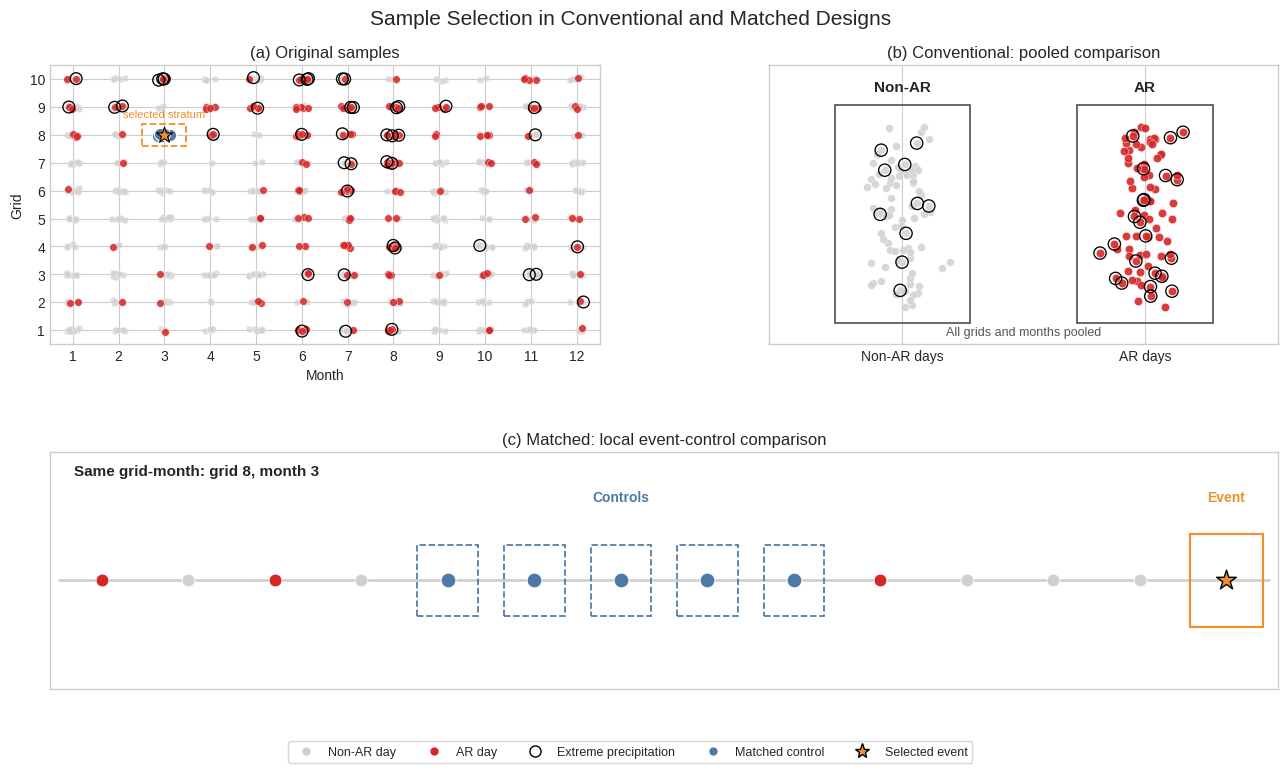
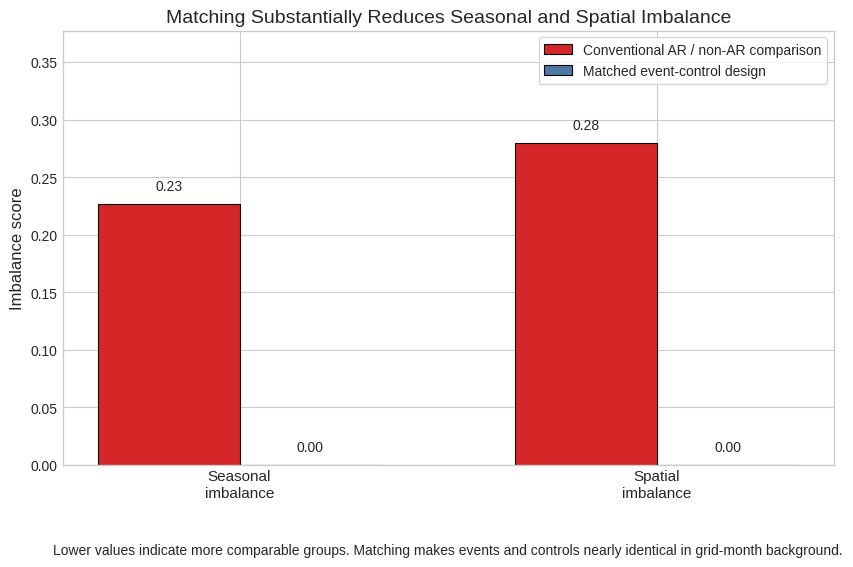
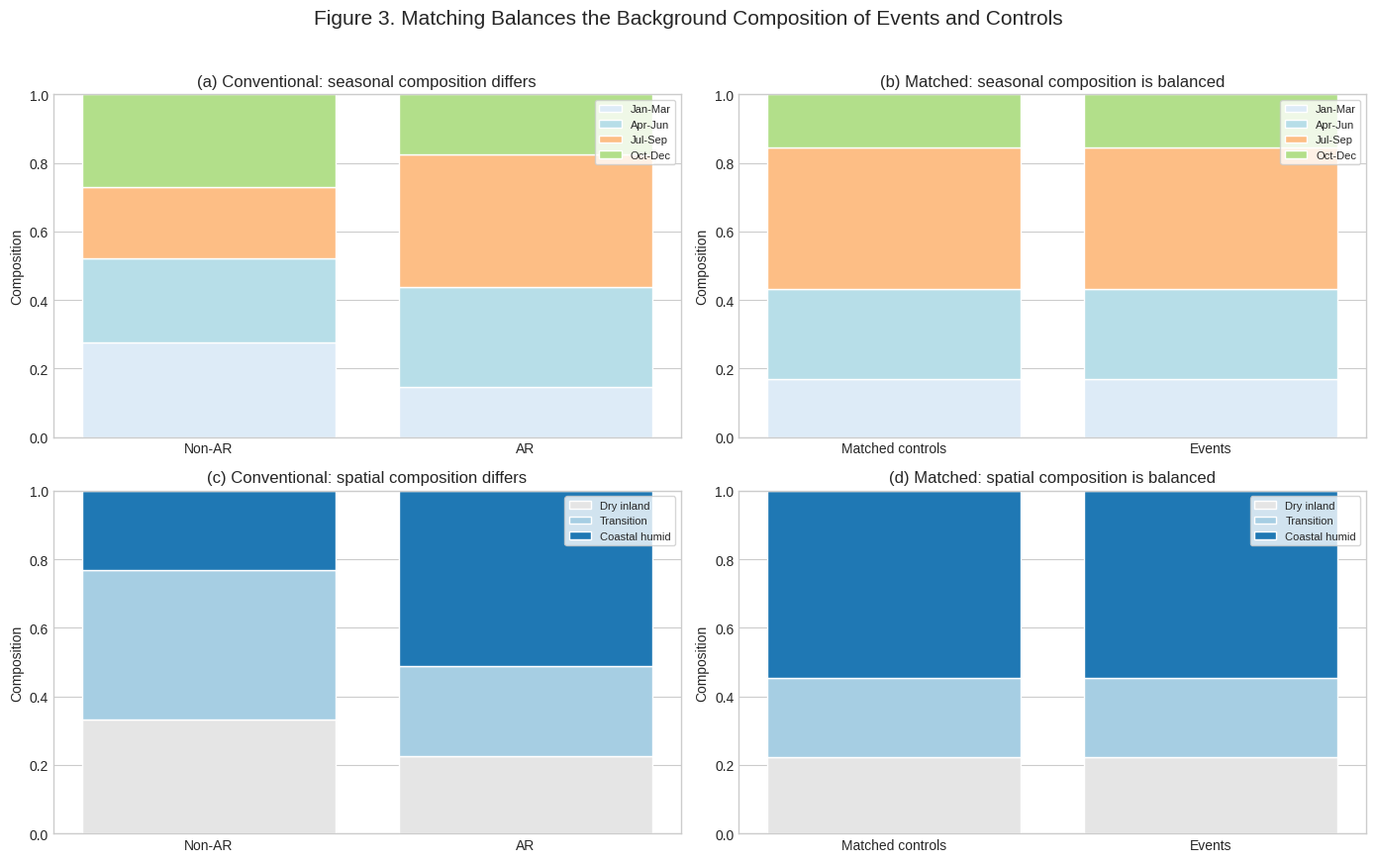
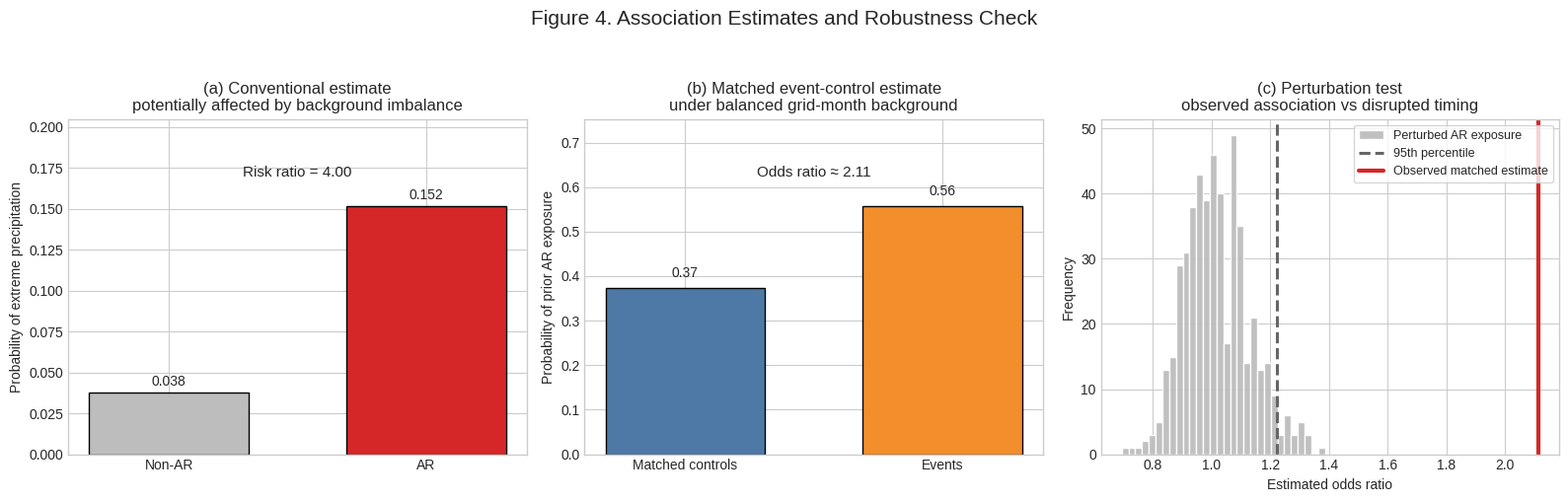

Reproduce these figures in Python, in order.
import numpy as np
import matplotlib.pyplot as plt
import matplotlib.patches as patches

# ============================================================
# 0. 基本设置
# ============================================================

np.random.seed(2027)
plt.style.use("seaborn-v0_8-whitegrid")

# ============================================================
# 1. 构造示意样本空间
# ============================================================
# 每个样本代表一个 grid-time 单元。
# 横轴：月份
# 纵轴：格点
# 每个样本有：
#   month: 日历月份
#   grid: 空间格点
#   region: 区域背景
#   AR: 前期 AR 暴露
#   EP: 极端降水事件

n_points = 6000

months = np.random.choice(np.arange(1, 13), size=n_points)
grids = np.random.choice(np.arange(1, 11), size=n_points)

# 区域划分：低编号格点为内陆，高编号格点为沿海湿润区
regions = np.where(
    grids <= 3,
    "Dry inland",
    np.where(grids <= 7, "Transition", "Coastal humid")
)

region_code = np.where(
    regions == "Dry inland",
    0,
    np.where(regions == "Transition", 1, 2)
)

# 季节背景
is_summer = np.isin(months, [6, 7, 8])
is_coastal = regions == "Coastal humid"

# ------------------------------------------------------------
# 构造 AR 暴露
# ------------------------------------------------------------
# 让 AR 更容易发生在夏季和沿海区域。
# 这会使传统 AR / non-AR 比较天然存在季节和空间组成差异。
p_ar = (
    0.08
    + 0.33 * is_summer.astype(float)
    + 0.25 * is_coastal.astype(float)
)

p_ar = np.clip(p_ar, 0.02, 0.85)
AR = np.random.rand(n_points) < p_ar

# ------------------------------------------------------------
# 构造 EP 事件
# ------------------------------------------------------------
# EP 同时受三个因素影响：
#   1. AR 暴露
#   2. 夏季背景
#   3. 沿海湿润背景
#
# 这样传统方法会把 AR 影响、季节影响和空间影响混在一起。
p_ep = (
    0.015
    + 0.090 * AR.astype(float)
    + 0.060 * is_summer.astype(float)
    + 0.055 * is_coastal.astype(float)
)

p_ep = np.clip(p_ep, 0.005, 0.65)
EP = np.random.rand(n_points) < p_ep

# ============================================================
# 2. 构造时空匹配事件-对照样本
# ============================================================
# 对每一个 EP 事件：
# 从同一个 grid、同一个 month 中抽取若干个非 EP 样本作为对照。
# 这样事件和对照在 grid 和 month 上完全匹配。

n_controls = 5

event_idx_all = np.where(EP)[0]

matched_events = []
matched_controls = []
matched_group_id = []

group_id = 0

for idx in event_idx_all:
    g = grids[idx]
    m = months[idx]

    candidates = np.where(
        (grids == g) &
        (months == m) &
        (~EP)
    )[0]

    if len(candidates) >= n_controls:
        chosen = np.random.choice(
            candidates,
            size=n_controls,
            replace=False
        )

        matched_events.append(idx)
        matched_controls.extend(chosen)

        matched_group_id.extend([group_id] * (1 + n_controls))
        group_id += 1

matched_events = np.array(matched_events)
matched_controls = np.array(matched_controls)

print(f"Number of matched event groups: {len(matched_events)}")
print(f"Number of matched controls: {len(matched_controls)}")

# ============================================================
# 3. 传统方法估计
# ============================================================

p_ep_non_ar = EP[~AR].mean()
p_ep_ar = EP[AR].mean()
traditional_rr = p_ep_ar / p_ep_non_ar

# ============================================================
# 4. 匹配方法估计
# ============================================================

event_ar_rate = AR[matched_events].mean()
control_ar_rate = AR[matched_controls].mean()

# 近似 OR，加 0.5 防止极端情况下分母为 0
a = AR[matched_events].sum() + 0.5
b = (~AR[matched_events]).sum() + 0.5
c = AR[matched_controls].sum() + 0.5
d = (~AR[matched_controls]).sum() + 0.5

matched_or = (a / b) / (c / d)

# ============================================================
# 5. 计算组成不平衡度
# ============================================================
# 使用 Total Variation Distance:
#
# imbalance = 0.5 * sum_k |p1_k - p0_k|
#
# 0 表示两组组成完全一致；
# 越大表示两组组成越不平衡。

def composition(indices, category_array, n_category):
    out = []
    for k in range(n_category):
        out.append(np.mean(category_array[indices] == k))
    return np.array(out)


def total_variation_distance(p, q):
    return 0.5 * np.sum(np.abs(p - q))


# 月份分组：四季尺度
# 0: Jan-Mar
# 1: Apr-Jun
# 2: Jul-Sep
# 3: Oct-Dec
month_group = np.zeros_like(months)

month_group[np.isin(months, [1, 2, 3])] = 0
month_group[np.isin(months, [4, 5, 6])] = 1
month_group[np.isin(months, [7, 8, 9])] = 2
month_group[np.isin(months, [10, 11, 12])] = 3

idx_non_ar = np.where(~AR)[0]
idx_ar = np.where(AR)[0]

# 传统 AR vs non-AR 的季节组成
trad_season_non_ar = composition(idx_non_ar, month_group, 4)
trad_season_ar = composition(idx_ar, month_group, 4)

# 匹配 event vs control 的季节组成
match_season_event = composition(matched_events, month_group, 4)
match_season_control = composition(matched_controls, month_group, 4)

# 传统 AR vs non-AR 的空间组成
trad_region_non_ar = composition(idx_non_ar, region_code, 3)
trad_region_ar = composition(idx_ar, region_code, 3)

# 匹配 event vs control 的空间组成
match_region_event = composition(matched_events, region_code, 3)
match_region_control = composition(matched_controls, region_code, 3)

# 不平衡度
season_imbalance_trad = total_variation_distance(
    trad_season_non_ar,
    trad_season_ar
)

season_imbalance_match = total_variation_distance(
    match_season_control,
    match_season_event
)

spatial_imbalance_trad = total_variation_distance(
    trad_region_non_ar,
    trad_region_ar
)

spatial_imbalance_match = total_variation_distance(
    match_region_control,
    match_region_event
)

# ============================================================
# 6. 扰动检验
# ============================================================
# 这里不是强行抬高 observed OR。
# 而是在 matched 样本内部随机打乱 AR 暴露状态，模拟破坏真实 AR-EP 对应关系。
# 然后重新计算 OR。

def compute_or(event_ar_vec, control_ar_vec):
    a = event_ar_vec.sum() + 0.5
    b = (~event_ar_vec).sum() + 0.5
    c = control_ar_vec.sum() + 0.5
    d = (~control_ar_vec).sum() + 0.5
    return (a / b) / (c / d)


n_perm = 500
perturbed_ors = []

combined_ar = np.concatenate([
    AR[matched_events],
    AR[matched_controls]
])

n_event = len(matched_events)

for _ in range(n_perm):
    shuffled = np.random.permutation(combined_ar)

    event_ar_perm = shuffled[:n_event]
    control_ar_perm = shuffled[n_event:]

    perturbed_ors.append(
        compute_or(event_ar_perm, control_ar_perm)
    )

perturbed_ors = np.array(perturbed_ors)
perturb_p95 = np.percentile(perturbed_ors, 95)

# ============================================================
# Figure 1: Clean schematic of sample selection
# ============================================================
# 极简版：
#   (a) 原始样本空间
#   (b) 传统方法：两堆样本
#   (c) 匹配方法：同一 grid-month 内的事件-对照比较

from matplotlib.lines import Line2D

rng_fig1 = np.random.default_rng(2030)

# ------------------------------------------------------------
# 1. 可视化抖动
# ------------------------------------------------------------

day_like = rng_fig1.integers(1, 31, size=n_points)
x_jittered = months + (day_like - 15.5) * 0.010
y_jittered = grids + rng_fig1.normal(0, 0.030, size=n_points)

# ------------------------------------------------------------
# 2. 选择一个展示用 matched event
# ------------------------------------------------------------

if len(matched_events) == 0:
    raise ValueError("No matched events found. Please increase n_points or lower n_controls.")

matched_events_with_ar = matched_events[AR[matched_events]]

if len(matched_events_with_ar) > 0:
    chosen_event = matched_events_with_ar[0]
else:
    chosen_event = matched_events[0]

chosen_event_pos = np.where(matched_events == chosen_event)[0][0]

control_start = chosen_event_pos * n_controls
control_end = control_start + n_controls
chosen_controls = matched_controls[control_start:control_end]

event_grid = grids[chosen_event]
event_month = months[chosen_event]

same_stratum_idx = np.where(
    (grids == event_grid) &
    (months == event_month)
)[0]

same_stratum_non_event = same_stratum_idx[~EP[same_stratum_idx]]

other_same_stratum = np.setdiff1d(
    same_stratum_non_event,
    chosen_controls
)

n_other_show = min(8, len(other_same_stratum))

if n_other_show > 0:
    other_show = rng_fig1.choice(
        other_same_stratum,
        size=n_other_show,
        replace=False
    )
else:
    other_show = np.array([], dtype=int)

local_show_ordered = np.concatenate([
    other_show[:4],
    chosen_controls,
    other_show[4:],
    [chosen_event]
])

# ------------------------------------------------------------
# 3. 创建画布
# ------------------------------------------------------------

fig = plt.figure(figsize=(13.5, 8.0))

gs = fig.add_gridspec(
    2,
    2,
    height_ratios=[1.0, 0.85],
    width_ratios=[1.08, 1.0],
    hspace=0.42,
    wspace=0.32
)

ax_a = fig.add_subplot(gs[0, 0])
ax_b = fig.add_subplot(gs[0, 1])
ax_c = fig.add_subplot(gs[1, :])

# ============================================================
# Panel A: 原始样本空间
# ============================================================

ax = ax_a

plot_idx_fig1 = rng_fig1.choice(
    np.arange(n_points),
    size=min(800, n_points),
    replace=False
)

plot_idx_fig1 = np.unique(
    np.concatenate([
        plot_idx_fig1,
        [chosen_event],
        chosen_controls
    ])
)

idx_non = plot_idx_fig1[~AR[plot_idx_fig1]]
idx_ar = plot_idx_fig1[AR[plot_idx_fig1]]
event_plot_idx = plot_idx_fig1[EP[plot_idx_fig1]]

ax.scatter(
    x_jittered[idx_non],
    y_jittered[idx_non],
    s=24,
    c="#D0D0D0",
    edgecolors="white",
    linewidths=0.3,
    alpha=0.70
)

ax.scatter(
    x_jittered[idx_ar],
    y_jittered[idx_ar],
    s=30,
    c="#D62728",
    edgecolors="white",
    linewidths=0.3,
    alpha=0.85
)

ax.scatter(
    x_jittered[event_plot_idx],
    y_jittered[event_plot_idx],
    s=72,
    facecolors="none",
    edgecolors="black",
    linewidths=0.95
)

ax.scatter(
    x_jittered[chosen_controls],
    y_jittered[chosen_controls],
    s=76,
    c="#4E79A7",
    edgecolors="white",
    linewidths=0.7,
    zorder=5
)

ax.scatter(
    x_jittered[chosen_event],
    y_jittered[chosen_event],
    s=145,
    marker="*",
    c="#F28E2B",
    edgecolors="black",
    linewidths=0.8,
    zorder=6
)

rect = patches.Rectangle(
    (event_month - 0.48, event_grid - 0.38),
    0.96,
    0.76,
    linewidth=1.3,
    edgecolor="#F28E2B",
    facecolor="none",
    linestyle="--"
)
ax.add_patch(rect)

ax.text(
    event_month,
    event_grid + 0.58,
    "selected stratum",
    ha="center",
    va="bottom",
    fontsize=8,
    color="#F28E2B"
)

ax.set_title("(a) Original samples", fontsize=12)
ax.set_xlabel("Month")
ax.set_ylabel("Grid")
ax.set_xticks(np.arange(1, 13))
ax.set_yticks(np.arange(1, 11))
ax.set_xlim(0.5, 12.5)
ax.set_ylim(0.5, 10.5)

# ============================================================
# Panel B: 传统方法，两堆样本
# ============================================================

ax = ax_b

non_ar_idx = np.where(~AR)[0]
ar_idx = np.where(AR)[0]

max_show = 75

non_ar_show = rng_fig1.choice(
    non_ar_idx,
    size=min(max_show, len(non_ar_idx)),
    replace=False
)

ar_show = rng_fig1.choice(
    ar_idx,
    size=min(max_show, len(ar_idx)),
    replace=False
)

# 加一些 EP 样本
non_ar_ep = non_ar_idx[EP[non_ar_idx]]
ar_ep = ar_idx[EP[ar_idx]]

if len(non_ar_ep) > 0:
    non_ar_show = np.unique(
        np.concatenate([
            non_ar_show,
            rng_fig1.choice(non_ar_ep, size=min(8, len(non_ar_ep)), replace=False)
        ])
    )

if len(ar_ep) > 0:
    ar_show = np.unique(
        np.concatenate([
            ar_show,
            rng_fig1.choice(ar_ep, size=min(8, len(ar_ep)), replace=False)
        ])
    )

x_non = 0 + rng_fig1.normal(0, 0.075, size=len(non_ar_show))
y_non = rng_fig1.uniform(0.14, 0.82, size=len(non_ar_show))

x_ar = 1 + rng_fig1.normal(0, 0.075, size=len(ar_show))
y_ar = rng_fig1.uniform(0.14, 0.82, size=len(ar_show))

ax.scatter(
    x_non,
    y_non,
    s=32,
    c="#D0D0D0",
    edgecolors="white",
    linewidths=0.3,
    alpha=0.85
)

ax.scatter(
    x_ar,
    y_ar,
    s=36,
    c="#D62728",
    edgecolors="white",
    linewidths=0.3,
    alpha=0.90
)

ep_non = EP[non_ar_show]
ep_ar = EP[ar_show]

ax.scatter(
    x_non[ep_non],
    y_non[ep_non],
    s=78,
    facecolors="none",
    edgecolors="black",
    linewidths=0.95
)

ax.scatter(
    x_ar[ep_ar],
    y_ar[ep_ar],
    s=78,
    facecolors="none",
    edgecolors="black",
    linewidths=0.95
)

for xpos, label in zip([0, 1], ["Non-AR", "AR"]):
    rect = patches.Rectangle(
        (xpos - 0.28, 0.08),
        0.56,
        0.82,
        linewidth=1.25,
        edgecolor="#555555",
        facecolor="none"
    )
    ax.add_patch(rect)

    ax.text(
        xpos,
        0.94,
        label,
        ha="center",
        va="bottom",
        fontsize=11,
        fontweight="bold"
    )

ax.set_title("(b) Conventional: pooled comparison", fontsize=12)
ax.set_xlim(-0.55, 1.55)
ax.set_ylim(0.0, 1.05)
ax.set_xticks([0, 1])
ax.set_xticklabels(["Non-AR days", "AR days"])
ax.set_yticks([])

# 简短说明，放在图内底部
ax.text(
    0.5,
    0.02,
    "All grids and months pooled",
    ha="center",
    va="bottom",
    fontsize=9,
    color="#555555",
    transform=ax.transAxes
)

# ============================================================
# Panel C: 匹配方法
# ============================================================

ax = ax_c

positions = np.arange(1, len(local_show_ordered) + 1)

ax.hlines(
    y=0.55,
    xmin=0.5,
    xmax=len(local_show_ordered) + 0.5,
    color="#D0D0D0",
    linewidth=2.0,
    zorder=1
)

for pos, idx in zip(positions, local_show_ordered):

    if idx == chosen_event:
        color = "#F28E2B"
        marker = "*"
        size = 220
        edgecolor = "black"
        lw = 1.0
        z = 5
    elif idx in chosen_controls:
        color = "#4E79A7"
        marker = "o"
        size = 115
        edgecolor = "white"
        lw = 0.8
        z = 4
    else:
        color = "#D62728" if AR[idx] else "#D0D0D0"
        marker = "o"
        size = 85
        edgecolor = "black" if EP[idx] else "white"
        lw = 1.0 if EP[idx] else 0.6
        z = 3

    ax.scatter(
        pos,
        0.55,
        s=size,
        c=color,
        marker=marker,
        edgecolors=edgecolor,
        linewidths=lw,
        zorder=z
    )

# 对照框
control_positions = []

for idx in chosen_controls:
    pos = np.where(local_show_ordered == idx)[0][0] + 1
    control_positions.append(pos)

    rect = patches.Rectangle(
        (pos - 0.35, 0.42),
        0.70,
        0.26,
        linewidth=1.25,
        edgecolor="#4E79A7",
        facecolor="none",
        linestyle="--"
    )
    ax.add_patch(rect)

# 事件框
event_pos = np.where(local_show_ordered == chosen_event)[0][0] + 1

rect = patches.Rectangle(
    (event_pos - 0.42, 0.38),
    0.84,
    0.34,
    linewidth=1.55,
    edgecolor="#F28E2B",
    facecolor="none",
    linestyle="-"
)
ax.add_patch(rect)

if len(control_positions) > 0:
    ax.text(
        np.mean(control_positions),
        0.83,
        "Controls",
        ha="center",
        va="bottom",
        fontsize=10,
        color="#4E79A7",
        fontweight="bold"
    )

ax.text(
    event_pos,
    0.83,
    "Event",
    ha="center",
    va="bottom",
    fontsize=10,
    color="#F28E2B",
    fontweight="bold"
)

ax.text(
    0.02,
    0.92,
    f"Same grid-month: grid {event_grid}, month {event_month}",
    transform=ax.transAxes,
    ha="left",
    va="center",
    fontsize=11,
    fontweight="bold"
)

ax.set_title("(c) Matched: local event-control comparison", fontsize=12)
ax.set_xlim(0.4, len(local_show_ordered) + 0.6)
ax.set_ylim(0.15, 1.02)
ax.set_xticks([])
ax.set_yticks([])

# ============================================================
# 统一图例
# ============================================================

legend_elements = [
    Line2D(
        [0], [0],
        marker="o",
        color="w",
        label="Non-AR day",
        markerfacecolor="#D0D0D0",
        markeredgecolor="white",
        markersize=7
    ),
    Line2D(
        [0], [0],
        marker="o",
        color="w",
        label="AR day",
        markerfacecolor="#D62728",
        markeredgecolor="white",
        markersize=7
    ),
    Line2D(
        [0], [0],
        marker="o",
        color="w",
        label="Extreme precipitation",
        markerfacecolor="none",
        markeredgecolor="black",
        markersize=8
    ),
    Line2D(
        [0], [0],
        marker="o",
        color="w",
        label="Matched control",
        markerfacecolor="#4E79A7",
        markeredgecolor="white",
        markersize=7
    ),
    Line2D(
        [0], [0],
        marker="*",
        color="w",
        label="Selected event",
        markerfacecolor="#F28E2B",
        markeredgecolor="black",
        markersize=11
    )
]

fig.legend(
    handles=legend_elements,
    loc="lower center",
    ncol=5,
    frameon=True,
    fontsize=9,
    bbox_to_anchor=(0.5, 0.02)
)

fig.suptitle(
    "Sample Selection in Conventional and Matched Designs",
    fontsize=15,
    y=0.97
)

plt.subplots_adjust(
    left=0.07,
    right=0.98,
    top=0.90,
    bottom=0.12
)

plt.show()



# ============================================================
# Figure 2: 新方法优越性核心图 —— 不平衡度下降
# ============================================================

fig, ax = plt.subplots(figsize=(9, 5.8))

labels = ["Seasonal\nimbalance", "Spatial\nimbalance"]
x = np.arange(len(labels))
width = 0.34

traditional_values = [
    season_imbalance_trad,
    spatial_imbalance_trad
]

matched_values = [
    season_imbalance_match,
    spatial_imbalance_match
]

bars1 = ax.bar(
    x - width / 2,
    traditional_values,
    width,
    color="#D62728",
    edgecolor="black",
    linewidth=0.8,
    label="Conventional AR / non-AR comparison"
)

bars2 = ax.bar(
    x + width / 2,
    matched_values,
    width,
    color="#4E79A7",
    edgecolor="black",
    linewidth=0.8,
    label="Matched event-control design"
)

ax.set_xticks(x)
ax.set_xticklabels(labels, fontsize=11)
ax.set_ylabel("Imbalance score", fontsize=12)
ax.set_title(
    "Matching Substantially Reduces Seasonal and Spatial Imbalance",
    fontsize=14
)

ymax = max(max(traditional_values), max(matched_values)) * 1.35
ax.set_ylim(0, ymax)

ax.legend(frameon=True, fontsize=10)

for bars in [bars1, bars2]:
    for bar in bars:
        h = bar.get_height()
        ax.text(
            bar.get_x() + bar.get_width() / 2,
            h + ymax * 0.025,
            f"{h:.2f}",
            ha="center",
            va="bottom",
            fontsize=10
        )

ax.text(
    0.5,
    -0.18,
    "Lower values indicate more comparable groups. Matching makes events and controls nearly identical in grid-month background.",
    transform=ax.transAxes,
    ha="center",
    va="top",
    fontsize=10
)

plt.tight_layout()
plt.show()

# ============================================================
# Figure 3: 组成图，辅助说明不平衡来自哪里
# ============================================================

fig, axes = plt.subplots(2, 2, figsize=(14, 8.5))

season_labels = ["Jan-Mar", "Apr-Jun", "Jul-Sep", "Oct-Dec"]
season_colors = ["#DDEBF7", "#B7DEE8", "#FDBE85", "#B2DF8A"]

region_labels = ["Dry inland", "Transition", "Coastal humid"]
region_colors = ["#E5E5E5", "#A6CEE3", "#1F78B4"]

# ------------------------------------------------------------
# 3a 传统季节组成
# ------------------------------------------------------------

ax = axes[0, 0]
bottom = np.zeros(2)
data = np.vstack([trad_season_non_ar, trad_season_ar])

for k in range(4):
    ax.bar(
        ["Non-AR", "AR"],
        data[:, k],
        bottom=bottom,
        color=season_colors[k],
        edgecolor="white",
        label=season_labels[k]
    )
    bottom += data[:, k]

ax.set_ylim(0, 1)
ax.set_ylabel("Composition")
ax.set_title("(a) Conventional: seasonal composition differs")
ax.legend(frameon=True, fontsize=8, loc="upper right")

# ------------------------------------------------------------
# 3b 匹配季节组成
# ------------------------------------------------------------

ax = axes[0, 1]
bottom = np.zeros(2)
data = np.vstack([match_season_control, match_season_event])

for k in range(4):
    ax.bar(
        ["Matched controls", "Events"],
        data[:, k],
        bottom=bottom,
        color=season_colors[k],
        edgecolor="white",
        label=season_labels[k]
    )
    bottom += data[:, k]

ax.set_ylim(0, 1)
ax.set_ylabel("Composition")
ax.set_title("(b) Matched: seasonal composition is balanced")
ax.legend(frameon=True, fontsize=8, loc="upper right")

# ------------------------------------------------------------
# 3c 传统空间组成
# ------------------------------------------------------------

ax = axes[1, 0]
bottom = np.zeros(2)
data = np.vstack([trad_region_non_ar, trad_region_ar])

for k in range(3):
    ax.bar(
        ["Non-AR", "AR"],
        data[:, k],
        bottom=bottom,
        color=region_colors[k],
        edgecolor="white",
        label=region_labels[k]
    )
    bottom += data[:, k]

ax.set_ylim(0, 1)
ax.set_ylabel("Composition")
ax.set_title("(c) Conventional: spatial composition differs")
ax.legend(frameon=True, fontsize=8, loc="upper right")

# ------------------------------------------------------------
# 3d 匹配空间组成
# ------------------------------------------------------------

ax = axes[1, 1]
bottom = np.zeros(2)
data = np.vstack([match_region_control, match_region_event])

for k in range(3):
    ax.bar(
        ["Matched controls", "Events"],
        data[:, k],
        bottom=bottom,
        color=region_colors[k],
        edgecolor="white",
        label=region_labels[k]
    )
    bottom += data[:, k]

ax.set_ylim(0, 1)
ax.set_ylabel("Composition")
ax.set_title("(d) Matched: spatial composition is balanced")
ax.legend(frameon=True, fontsize=8, loc="upper right")

plt.suptitle(
    "Figure 3. Matching Balances the Background Composition of Events and Controls",
    fontsize=15,
    y=1.02
)

plt.tight_layout()
plt.show()

# ============================================================
# Figure 4: 估计结果与扰动检验
# ============================================================

fig, axes = plt.subplots(1, 3, figsize=(16, 4.8))

# ------------------------------------------------------------
# 4a 传统方法估计
# ------------------------------------------------------------

ax = axes[0]

bars = ax.bar(
    ["Non-AR", "AR"],
    [p_ep_non_ar, p_ep_ar],
    color=["#BDBDBD", "#D62728"],
    edgecolor="black",
    width=0.62
)

ax.set_ylabel("Probability of extreme precipitation")
ax.set_title("(a) Conventional estimate\npotentially affected by background imbalance")

ax.text(
    0.5,
    max(p_ep_non_ar, p_ep_ar) * 1.12,
    f"Risk ratio = {traditional_rr:.2f}",
    ha="center",
    fontsize=11
)

ax.set_ylim(0, max(p_ep_non_ar, p_ep_ar) * 1.35)

for bar in bars:
    h = bar.get_height()
    ax.text(
        bar.get_x() + bar.get_width() / 2,
        h + 0.004,
        f"{h:.3f}",
        ha="center",
        fontsize=10
    )

# ------------------------------------------------------------
# 4b 匹配方法估计
# ------------------------------------------------------------

ax = axes[1]

bars = ax.bar(
    ["Matched controls", "Events"],
    [control_ar_rate, event_ar_rate],
    color=["#4E79A7", "#F28E2B"],
    edgecolor="black",
    width=0.62
)

ax.set_ylabel("Probability of prior AR exposure")
ax.set_title("(b) Matched event-control estimate\nunder balanced grid-month background")

ax.text(
    0.5,
    max(control_ar_rate, event_ar_rate) * 1.12,
    f"Odds ratio ≈ {matched_or:.2f}",
    ha="center",
    fontsize=11
)

ax.set_ylim(0, max(control_ar_rate, event_ar_rate) * 1.35)

for bar in bars:
    h = bar.get_height()
    ax.text(
        bar.get_x() + bar.get_width() / 2,
        h + 0.025,
        f"{h:.2f}",
        ha="center",
        fontsize=10
    )

# ------------------------------------------------------------
# 4c 扰动检验
# ------------------------------------------------------------

ax = axes[2]

ax.hist(
    perturbed_ors,
    bins=30,
    color="#BDBDBD",
    edgecolor="white",
    alpha=0.95,
    label="Perturbed AR exposure"
)

ax.axvline(
    perturb_p95,
    color="#666666",
    linestyle="--",
    linewidth=2.2,
    label="95th percentile"
)

ax.axvline(
    matched_or,
    color="#D62728",
    linewidth=3,
    label="Observed matched estimate"
)

ax.set_xlabel("Estimated odds ratio")
ax.set_ylabel("Frequency")
ax.set_title("(c) Perturbation test\nobserved association vs disrupted timing")
ax.legend(frameon=True, fontsize=9)

plt.suptitle(
    "Figure 4. Association Estimates and Robustness Check",
    fontsize=15,
    y=1.05
)

plt.tight_layout()
plt.show()

# ============================================================
# 结果输出
# ============================================================

print("\n==============================")
print("Traditional AR / non-AR comparison")
print("==============================")
print(f"P(EP | Non-AR) = {p_ep_non_ar:.4f}")
print(f"P(EP | AR)     = {p_ep_ar:.4f}")
print(f"Risk ratio     = {traditional_rr:.2f}")

print("\n==============================")
print("Matched event-control comparison")
print("==============================")
print(f"P(AR | matched controls) = {control_ar_rate:.4f}")
print(f"P(AR | events)           = {event_ar_rate:.4f}")
print(f"Matched OR               = {matched_or:.2f}")

print("\n==============================")
print("Imbalance reduction")
print("==============================")
print(f"Seasonal imbalance, conventional = {season_imbalance_trad:.3f}")
print(f"Seasonal imbalance, matched      = {season_imbalance_match:.3f}")
print(f"Spatial imbalance, conventional  = {spatial_imbalance_trad:.3f}")
print(f"Spatial imbalance, matched       = {spatial_imbalance_match:.3f}")

print("\n==============================")
print("Perturbation test")
print("==============================")
print(f"Observed matched OR              = {matched_or:.2f}")
print(f"95th percentile of perturbations = {perturb_p95:.2f}")
print(f"Observed > 95% perturbations     = {matched_or > perturb_p95}")
